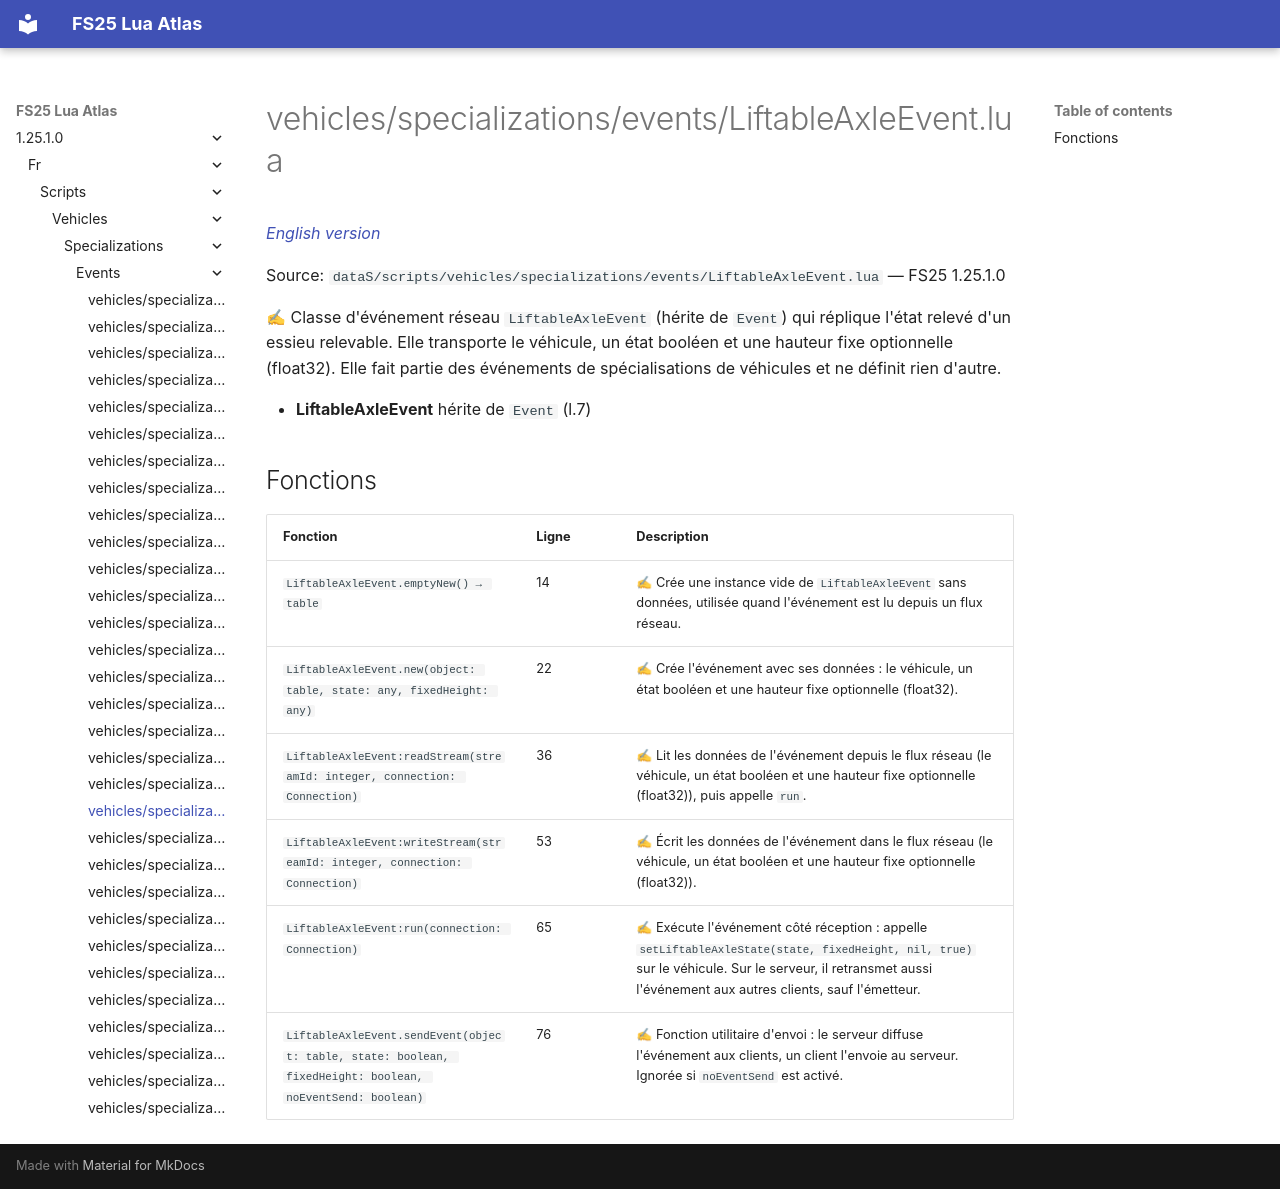

repository: Tim0219800/fs25-lua-atlas · page: 1.25.1.0/fr/scripts/vehicles/specializations/events/LiftableAxleEvent.html · generator: mkdocs

# vehicles/specializations/events/LiftableAxleEvent.lua

*[English version](../../../../../scripts/vehicles/specializations/events/LiftableAxleEvent.md)*

Source: `dataS/scripts/vehicles/specializations/events/LiftableAxleEvent.lua` — FS25 1.25.1.0

✍ Classe d'événement réseau `LiftableAxleEvent` (hérite de `Event`) qui réplique l'état relevé d'un essieu relevable. Elle transporte le véhicule, un état booléen et une hauteur fixe optionnelle (float32). Elle fait partie des événements de spécialisations de véhicules et ne définit rien d'autre.

- **LiftableAxleEvent** hérite de `Event` (l.7)

## Fonctions

| Fonction | Ligne | Description |
|---|---|---|
| `LiftableAxleEvent.emptyNew() → table` | 14 | ✍ Crée une instance vide de `LiftableAxleEvent` sans données, utilisée quand l'événement est lu depuis un flux réseau. |
| `LiftableAxleEvent.new(object: table, state: any, fixedHeight: any)` | 22 | ✍ Crée l'événement avec ses données : le véhicule, un état booléen et une hauteur fixe optionnelle (float32). |
| `LiftableAxleEvent:readStream(streamId: integer, connection: Connection)` | 36 | ✍ Lit les données de l'événement depuis le flux réseau (le véhicule, un état booléen et une hauteur fixe optionnelle (float32)), puis appelle `run`. |
| `LiftableAxleEvent:writeStream(streamId: integer, connection: Connection)` | 53 | ✍ Écrit les données de l'événement dans le flux réseau (le véhicule, un état booléen et une hauteur fixe optionnelle (float32)). |
| `LiftableAxleEvent:run(connection: Connection)` | 65 | ✍ Exécute l'événement côté réception : appelle `setLiftableAxleState(state, fixedHeight, nil, true)` sur le véhicule. Sur le serveur, il retransmet aussi l'événement aux autres clients, sauf l'émetteur. |
| `LiftableAxleEvent.sendEvent(object: table, state: boolean, fixedHeight: boolean, noEventSend: boolean)` | 76 | ✍ Fonction utilitaire d'envoi : le serveur diffuse l'événement aux clients, un client l'envoie au serveur. Ignorée si `noEventSend` est activé. |
